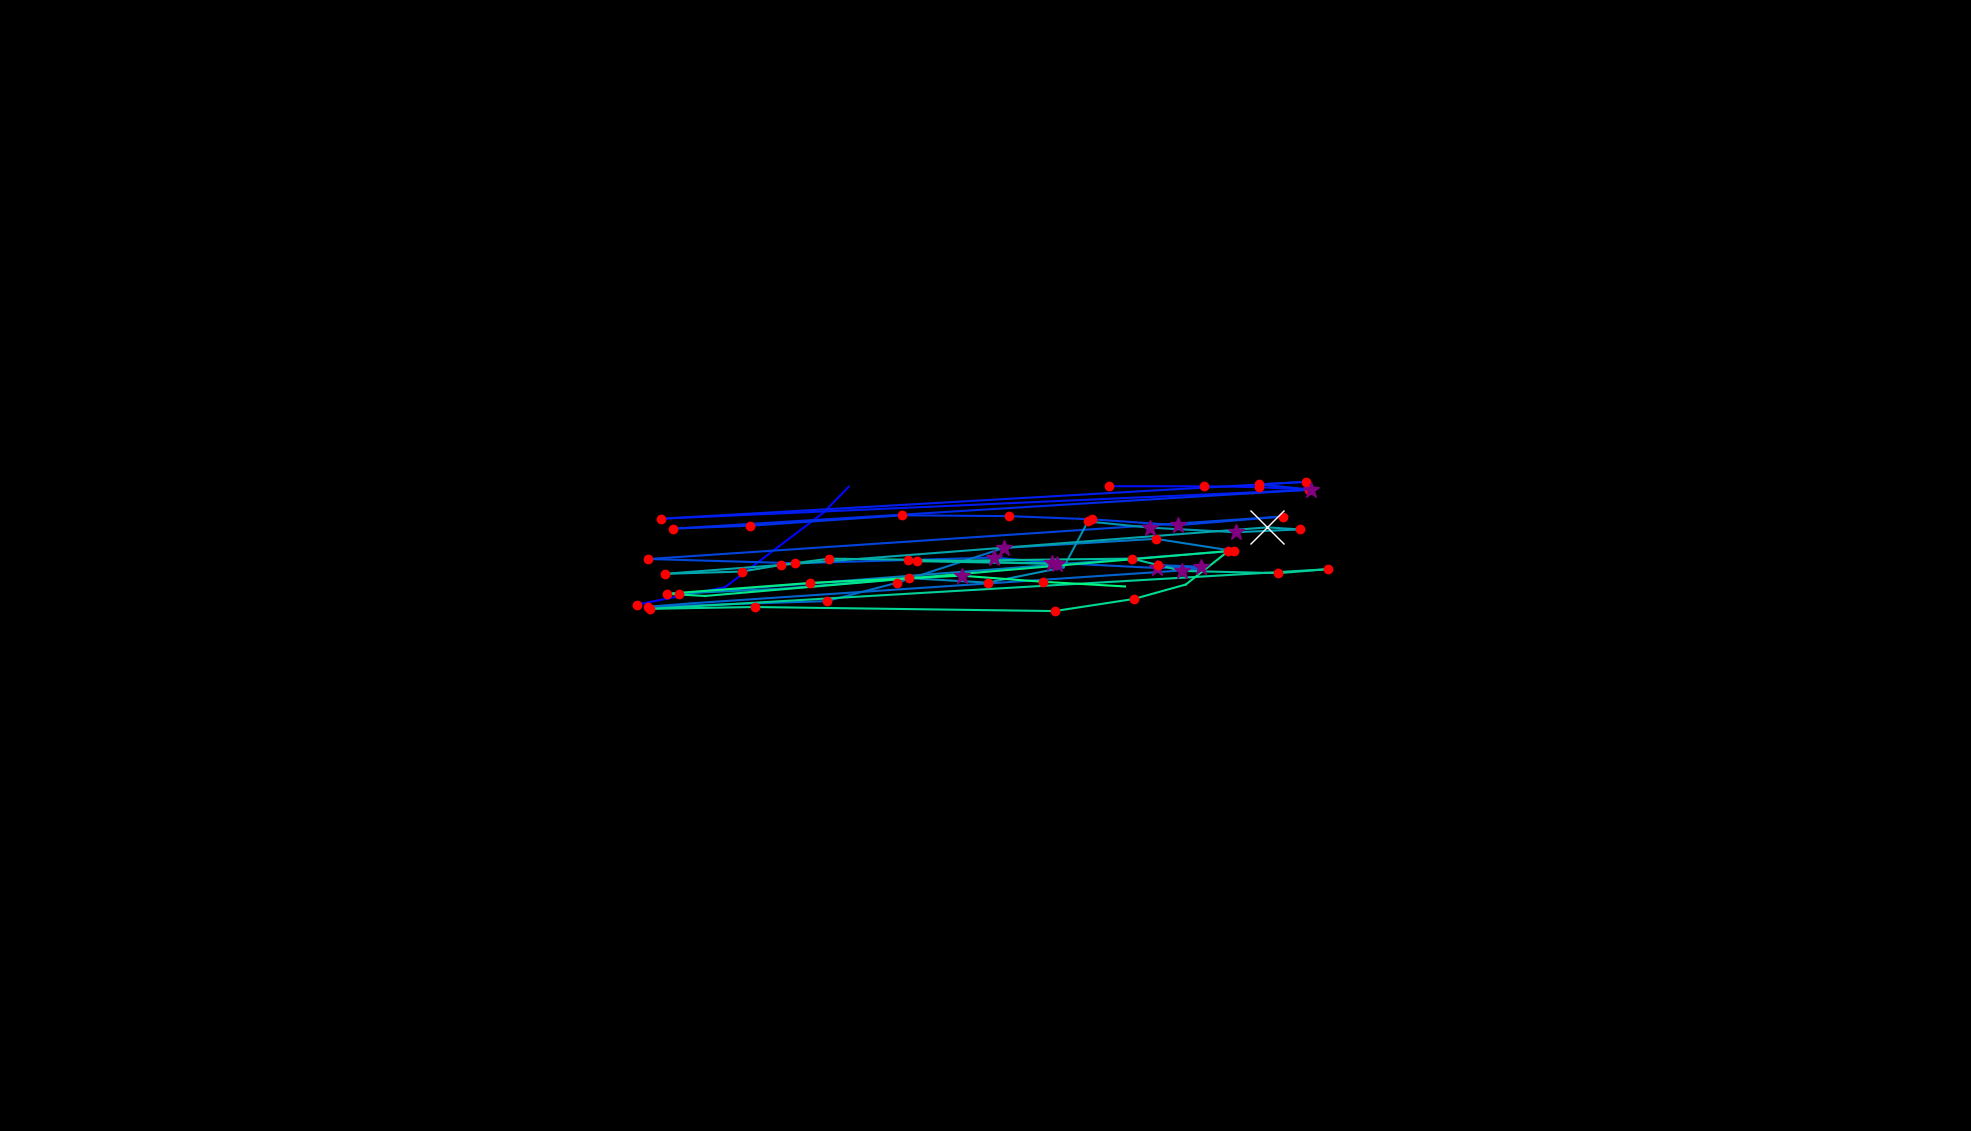

Values plotted in this chart, from the file beside it:
, fixation_id, timestamp, avg_gaze_x, avg_gaze_y, duration
0, 112.0, 32498, 827.5, 683.7, 180.7
1, 113.0, 32799, 941.5, 706.2, 108.4
2, 114.0, 33028, 1070, 803.2, 108.4
3, 115.0, 33161, 1102, 836.7, 48.2
4, 117.0, 33884, 1440, 837.4, 192.8
5, 118.0, 34101, 1564, 837.3, 192.8
6, 119.0, 34317, 1635, 836.2, 204.8
7, 120.0, 34546, 1700, 832.7, 132.5
8, 121.0, 34751, 858.3, 795.2, 120.5
9, 122.0, 35040, 1696, 843.1, 192.8
10, 123.0, 35269, 1635, 839.7, 204.8
11, 124.0, 35498, 1703, 833, 253
12, 125.0, 35836, 873.5, 782.3, 192.8
13, 126.0, 36053, 974.4, 786.1, 132.5
14, 127.0, 36486, 1172, 799.6, 228.9
15, 128.0, 36739, 1310, 798.5, 204.8
16, 129.0, 36968, 1418, 794.4, 156.6
17, 130.0, 37149, 1529, 786.7, 313.3
18, 131.0, 37487, 1666, 798, 120.5
19, 132.0, 37788, 842.1, 742.9, 144.6
20, 133.0, 37968, 1033, 737.4, 216.9
21, 134.0, 38330, 1291, 744.7, 289.2
22, 135.0, 38643, 1366, 738, 277.1
23, 136.0, 38945, 1503, 731.1, 349.4
24, 137.0, 39318, 1560, 732.8, 265.1
25, 138.0, 39607, 1504, 734.9, 204.8
26, 139.0, 39836, 1562, 729.8, 108.4
27, 140.0, 40053, 901.2, 685.5, 108.4
28, 141.0, 40186, 841.7, 680.9, 132.5
29, 142.0, 40366, 1074, 688.1, 132.5
30, 143.0, 40535, 1164, 711.8, 120.5
31, 144.0, 40716, 1304, 757.2, 265.1
32, 145.0, 41138, 1501, 769.1, 216.9
33, 146.0, 41451, 1602, 753.3, 228.9
34, 147.0, 41740, 881.8, 698, 120.5
35, 148.0, 41981, 1014, 704.2, 96.4
36, 149.0, 42234, 1181, 718, 144.6
37, 150.0, 42403, 1283, 712.2, 192.8
38, 151.0, 42656, 1381, 732, 96.4
39, 152.0, 42776, 1413, 791.6, 168.7
40, 153.0, 42993, 1494, 783.6, 265.1
41, 154.0, 43306, 1605, 777.6, 337.4
42, 155.0, 43668, 1688, 781.3, 156.6
43, 156.0, 43849, 1646, 783.9, 614.5
44, 157.0, 44560, 863.4, 723.6, 132.5
45, 158.0, 44813, 963.8, 726.6, 156.6
46, 159.0, 45114, 1014, 735.1, 180.7
47, 160.0, 45319, 1077, 743.3, 204.8
48, 161.0, 45548, 1179, 742, 204.8
49, 162.0, 45777, 1372, 736.7, 265.1
50, 163.0, 46114, 1191, 740, 180.7
51, 164.0, 46464, 1470, 743.4, 120.5
52, 165.0, 46620, 1535, 727.4, 277.1
53, 166.0, 46921, 1660, 724.5, 132.5
54, 167.0, 47078, 1725, 729.6, 120.5
55, 168.0, 47367, 844.5, 678.2, 156.6
56, 169.0, 47560, 980.1, 680.5, 180.7
57, 170.0, 48030, 1370, 675.2, 156.6
58, 171.0, 48247, 1473, 691, 120.5
59, 172.0, 48391, 1540, 709.7, 96.4
... 7 more rows
